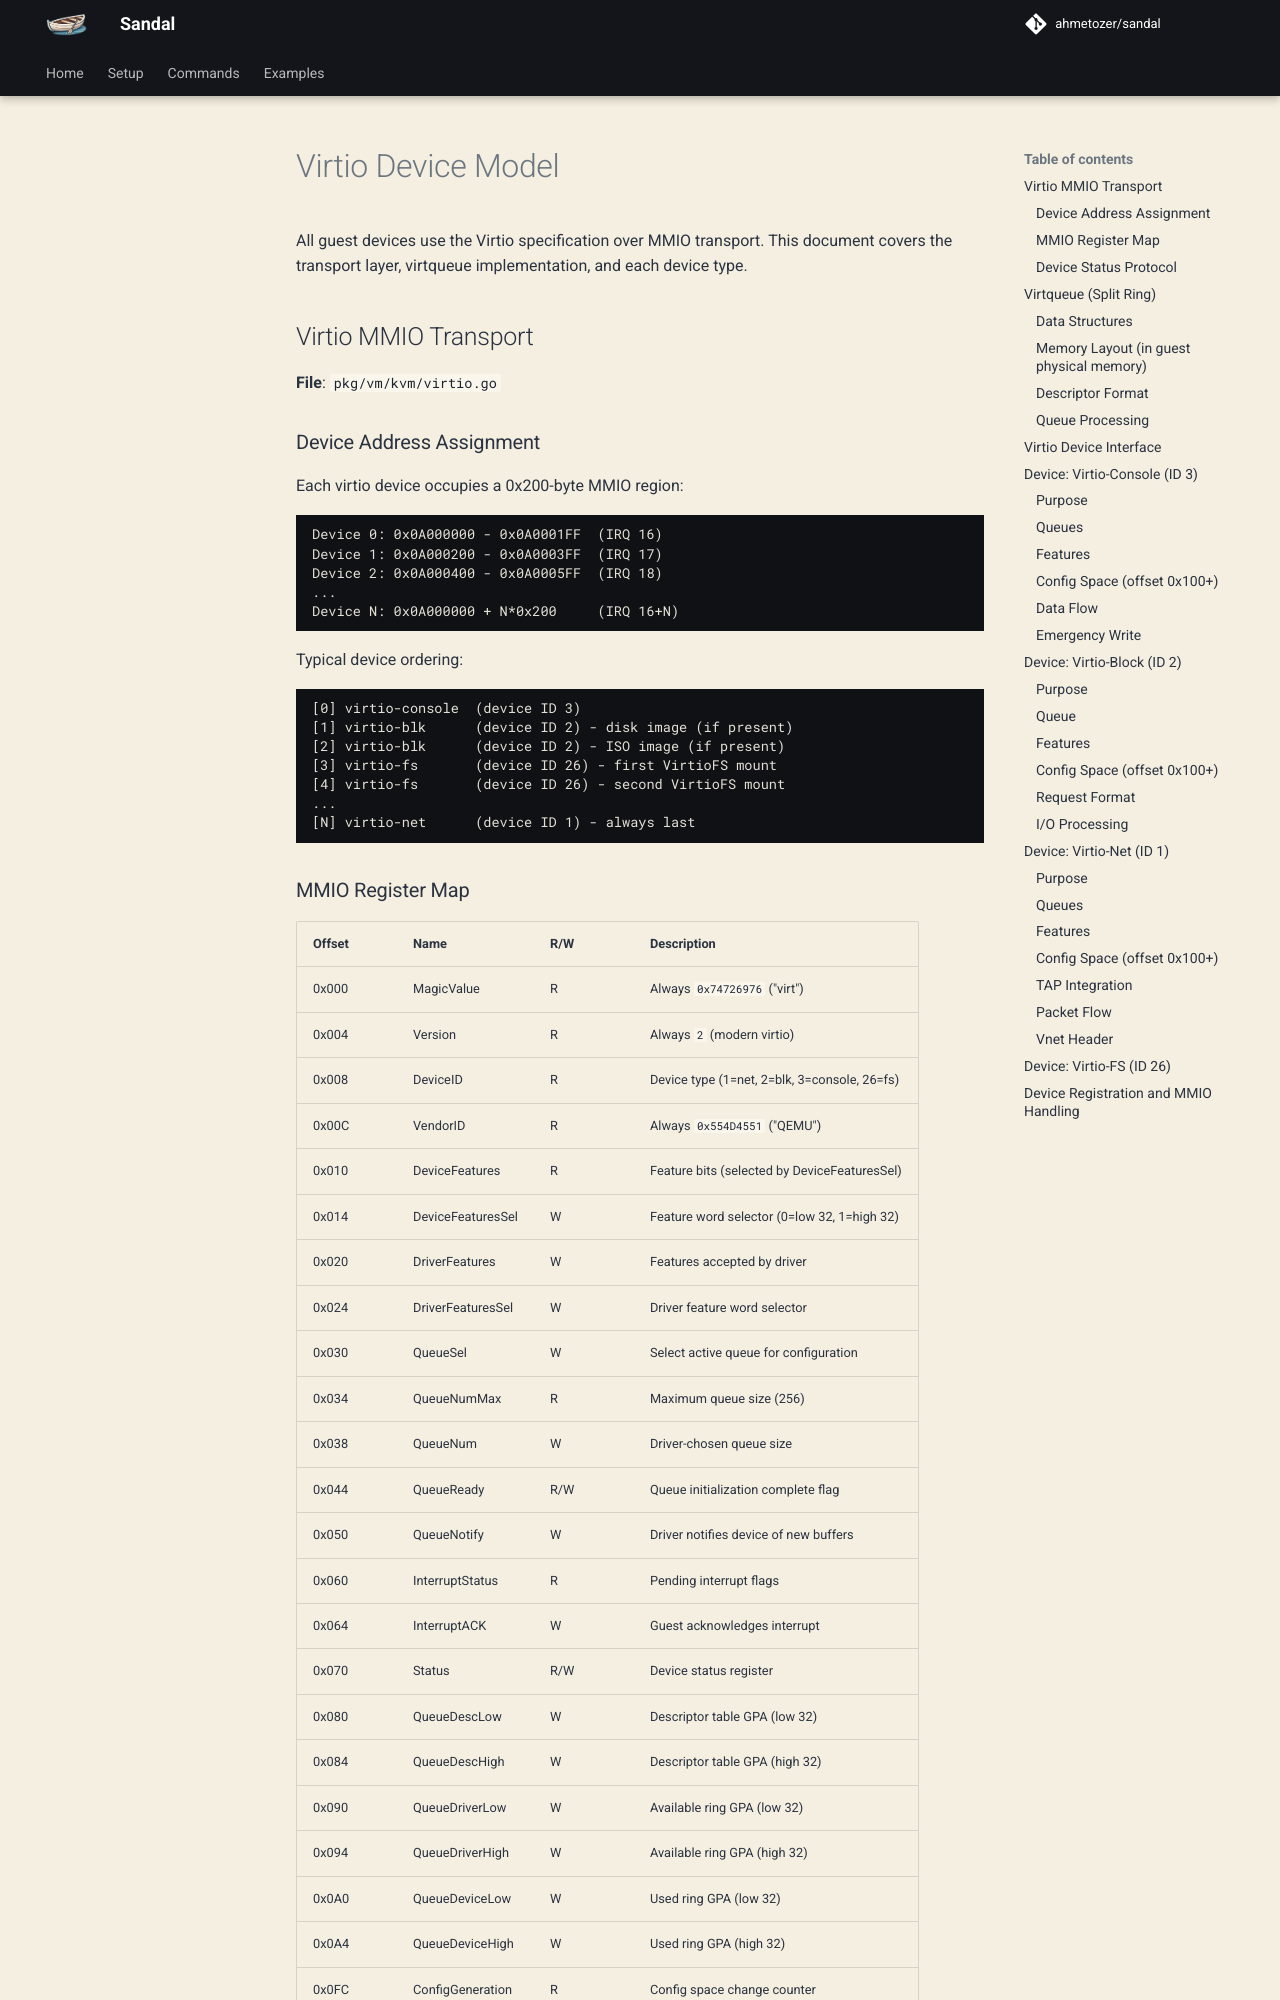

repository: ahmetozer/sandal · page: design/virtio-devices/index.html · generator: mkdocs

# Virtio Device Model

All guest devices use the Virtio specification over MMIO transport. This document covers the transport layer, virtqueue implementation, and each device type.

## Virtio MMIO Transport

**File**: `pkg/vm/kvm/virtio.go`

### Device Address Assignment

Each virtio device occupies a 0x200-byte MMIO region:

```
Device 0: 0x0A000000 - 0x0A0001FF  (IRQ 16)
Device 1: 0x0A000200 - 0x0A0003FF  (IRQ 17)
Device 2: 0x0A000400 - 0x0A0005FF  (IRQ 18)
...
Device N: 0x0A000000 + N*0x200     (IRQ 16+N)
```

Typical device ordering:
```
[0] virtio-console  (device ID 3)
[1] virtio-blk      (device ID 2) - disk image (if present)
[2] virtio-blk      (device ID 2) - ISO image (if present)
[3] virtio-fs       (device ID 26) - first VirtioFS mount
[4] virtio-fs       (device ID 26) - second VirtioFS mount
...
[N] virtio-net      (device ID 1) - always last
```

### MMIO Register Map

| Offset | Name | R/W | Description |
|--------|------|-----|-------------|
| 0x000 | MagicValue | R | Always `0x74726976` ("virt") |
| 0x004 | Version | R | Always `2` (modern virtio) |
| 0x008 | DeviceID | R | Device type (1=net, 2=blk, 3=console, 26=fs) |
| 0x00C | VendorID | R | Always `0x554D4551` ("QEMU") |
| 0x010 | DeviceFeatures | R | Feature bits (selected by DeviceFeaturesSel) |
| 0x014 | DeviceFeaturesSel | W | Feature word selector (0=low 32, 1=high 32) |
| 0x020 | DriverFeatures | W | Features accepted by driver |
| 0x024 | DriverFeaturesSel | W | Driver feature word selector |
| 0x030 | QueueSel | W | Select active queue for configuration |
| 0x034 | QueueNumMax | R | Maximum queue size (256) |
| 0x038 | QueueNum | W | Driver-chosen queue size |
| 0x044 | QueueReady | R/W | Queue initialization complete flag |
| 0x050 | QueueNotify | W | Driver notifies device of new buffers |
| 0x060 | InterruptStatus | R | Pending interrupt flags |
| 0x064 | InterruptACK | W | Guest acknowledges interrupt |
| 0x070 | Status | R/W | Device status register |
| 0x080 | QueueDescLow | W | Descriptor table GPA (low 32) |
| 0x084 | QueueDescHigh | W | Descriptor table GPA (high 32) |
| 0x090 | QueueDriverLow | W | Available ring GPA (low 32) |
| 0x094 | QueueDriverHigh | W | Available ring GPA (high 32) |
| 0x0A0 | QueueDeviceLow | W | Used ring GPA (low 32) |
| 0x0A4 | QueueDeviceHigh | W | Used ring GPA (high 32) |
| 0x0FC | ConfigGeneration | R | Config space change counter |
| 0x100+ | Config | R/W | Device-specific configuration space |
